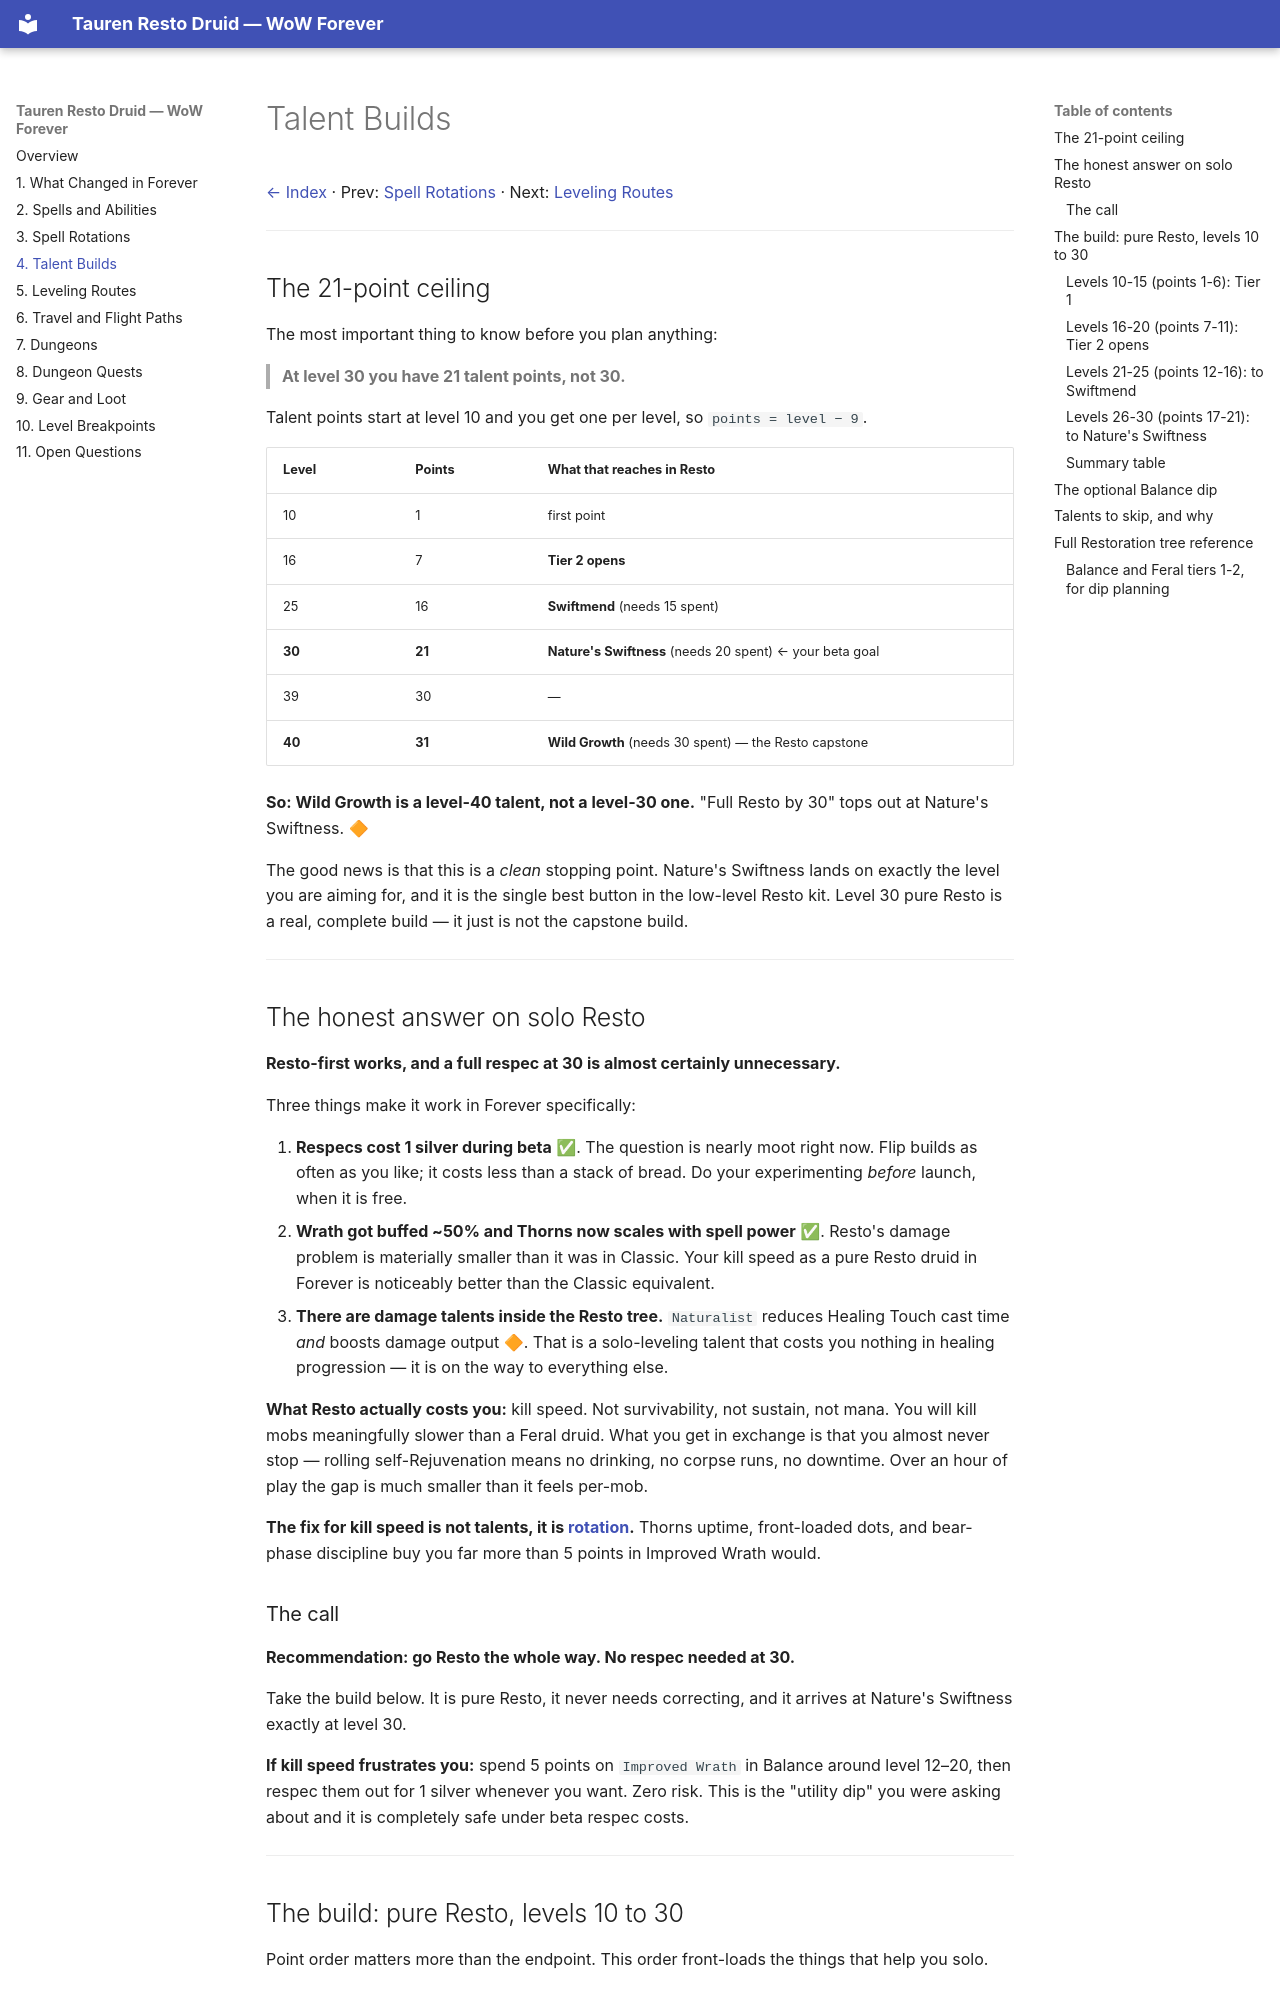

repository: christofferbraun/wow-forever-druid · page: talents/index.html · generator: mkdocs

# Talent Builds

[← Index](index.md) · Prev: [Spell Rotations](rotations.md) · Next: [Leveling Routes](route.md)

---

## The 21-point ceiling

The most important thing to know before you plan anything:

> **At level 30 you have 21 talent points, not 30.**

Talent points start at level 10 and you get one per level, so `points = level − 9`.

| Level | Points | What that reaches in Resto |
|---|---|---|
| 10 | 1 | first point |
| 16 | 7 | **Tier 2 opens** |
| 25 | 16 | **Swiftmend** (needs 15 spent) |
| **30** | **21** | **Nature's Swiftness** (needs 20 spent) ← your beta goal |
| 39 | 30 | — |
| **40** | **31** | **Wild Growth** (needs 30 spent) — the Resto capstone |

**So: Wild Growth is a level-40 talent, not a level-30 one.** "Full Resto by 30" tops out at Nature's Swiftness. 🔶

The good news is that this is a *clean* stopping point. Nature's Swiftness lands on exactly the level you are aiming for, and it is the single best button in the low-level Resto kit. Level 30 pure Resto is a real, complete build — it just is not the capstone build.

---

## The honest answer on solo Resto

**Resto-first works, and a full respec at 30 is almost certainly unnecessary.**

Three things make it work in Forever specifically:

1. **Respecs cost 1 silver during beta** ✅. The question is nearly moot right now. Flip builds as often as you like; it costs less than a stack of bread. Do your experimenting *before* launch, when it is free.
2. **Wrath got buffed ~50% and Thorns now scales with spell power** ✅. Resto's damage problem is materially smaller than it was in Classic. Your kill speed as a pure Resto druid in Forever is noticeably better than the Classic equivalent.
3. **There are damage talents inside the Resto tree.** `Naturalist` reduces Healing Touch cast time *and* boosts damage output 🔶. That is a solo-leveling talent that costs you nothing in healing progression — it is on the way to everything else.

**What Resto actually costs you:** kill speed. Not survivability, not sustain, not mana. You will kill mobs meaningfully slower than a Feral druid. What you get in exchange is that you almost never stop — rolling self-Rejuvenation means no drinking, no corpse runs, no downtime. Over an hour of play the gap is much smaller than it feels per-mob.

**The fix for kill speed is not talents, it is [rotation](rotations.md).** Thorns uptime, front-loaded dots, and bear-phase discipline buy you far more than 5 points in Improved Wrath would.

### The call

**Recommendation: go Resto the whole way. No respec needed at 30.**

Take the build below. It is pure Resto, it never needs correcting, and it arrives at Nature's Swiftness exactly at level 30.

**If kill speed frustrates you:** spend 5 points on `Improved Wrath` in Balance around level 12–20, then respec them out for 1 silver whenever you want. Zero risk. This is the "utility dip" you were asking about and it is completely safe under beta respec costs.

---

## The build: pure Resto, levels 10 to 30

Point order matters more than the endpoint. This order front-loads the things that help you solo.
